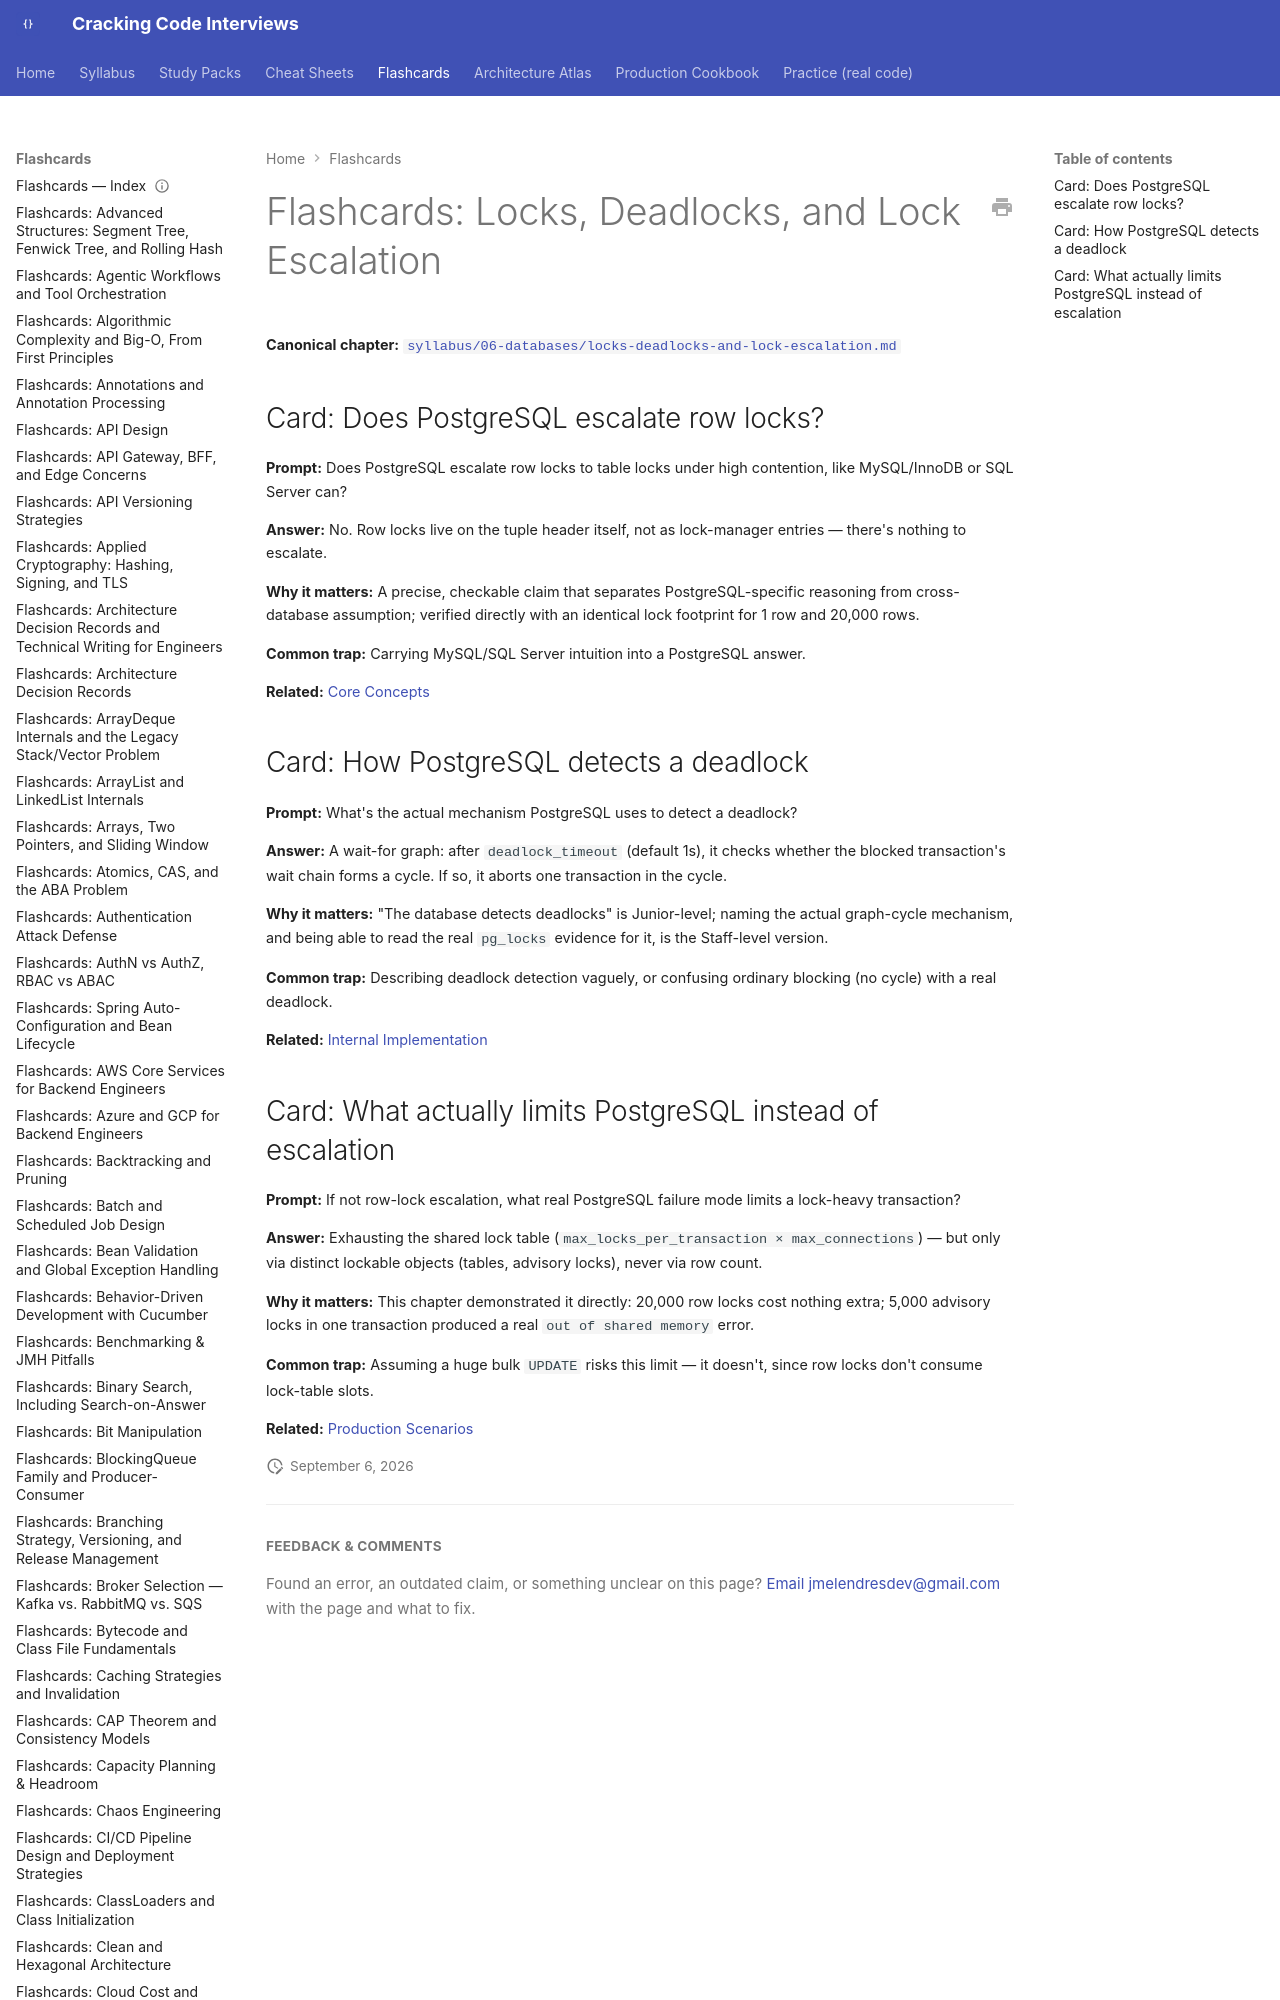

repository: JuanMelendres/cracking-code-interviews · page: flashcards/locks-deadlocks-and-lock-escalation/index.html · generator: mkdocs

---
title: "Flashcards: Locks, Deadlocks, and Lock Escalation"
slug: locks-deadlocks-and-lock-escalation
document_type: flashcard-deck
domain: databases
topic_id: T-613
canonical: ../syllabus/06-databases/locks-deadlocks-and-lock-escalation.md
last_updated: 2026-09-02
---
